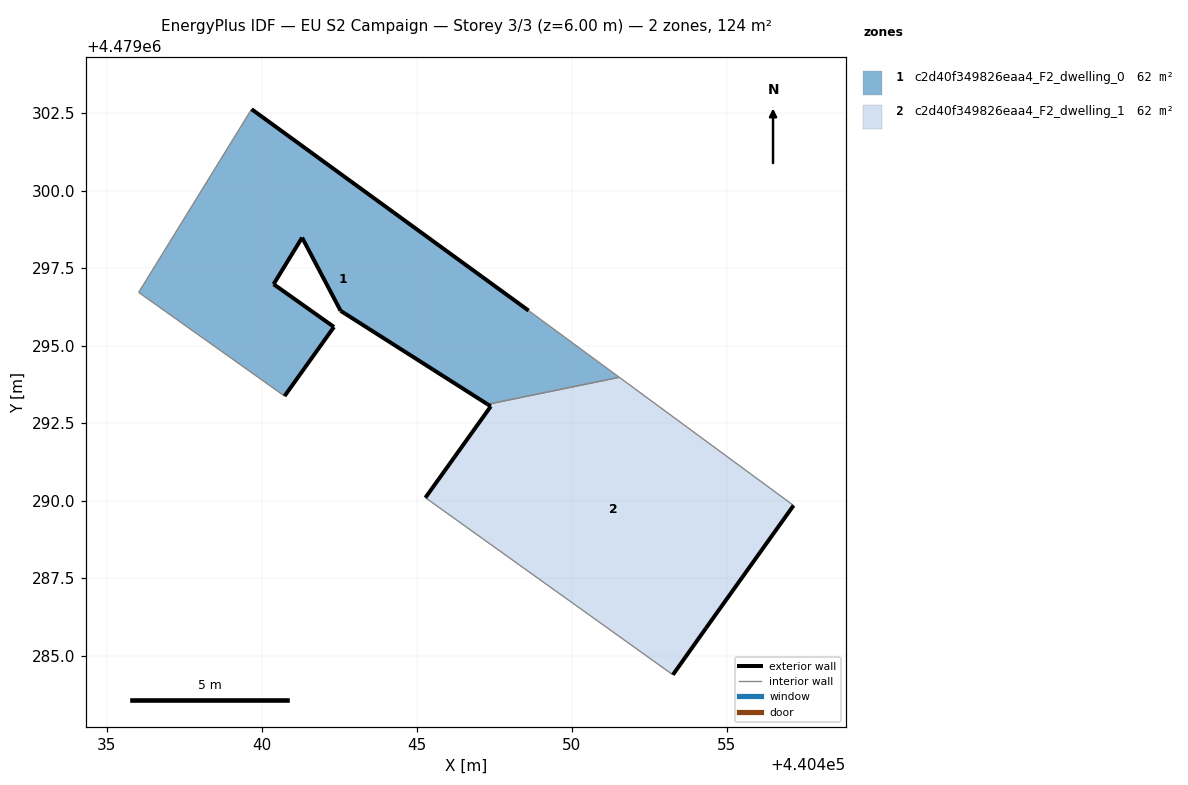
=== STOREY PLAN SPEC (per zone: floor XY polygon, exterior-wall plan segments, windows/doors) ===
zone 1: c2d40f349826eaa4_F2_dwelling_0  (62.1 m²)
  floor: (440451.54, 4479293.98) (440448.61, 4479296.13) (440439.68, 4479302.63) (440436.04, 4479296.72) (440440.74, 4479293.38) (440442.34, 4479295.61) (440440.39, 4479296.99) (440441.31, 4479298.49) (440442.55, 4479296.12) (440447.29, 4479293.11)
  exterior wall: (440442.34, 4479295.61) – (440440.74, 4479293.38)  [2.7 m]
  exterior wall: (440439.68, 4479302.63) – (440448.61, 4479296.13)  [11.0 m]
  exterior wall: (440447.29, 4479293.11) – (440442.55, 4479296.12)  [5.6 m]
  exterior wall: (440442.55, 4479296.12) – (440441.31, 4479298.49)  [2.7 m]
  exterior wall: (440441.31, 4479298.49) – (440440.39, 4479296.99)  [1.8 m]
  exterior wall: (440440.39, 4479296.99) – (440442.34, 4479295.61)  [2.4 m]
  interior walls: 4
zone 2: c2d40f349826eaa4_F2_dwelling_1  (62.1 m²)
  floor: (440454.33, 4479285.88) (440457.16, 4479289.85) (440451.54, 4479293.98) (440447.29, 4479293.11) (440447.40, 4479293.04) (440445.29, 4479290.10) (440453.27, 4479284.38)
  exterior wall: (440457.16, 4479289.85) – (440454.33, 4479285.88)  [4.9 m]
  exterior wall: (440454.33, 4479285.88) – (440453.27, 4479284.38)  [1.8 m]
  exterior wall: (440445.29, 4479290.10) – (440447.40, 4479293.04)  [3.6 m]
  exterior wall: (440447.40, 4479293.04) – (440447.29, 4479293.11)  [0.1 m]
  interior walls: 3

=== DERIVED (storey summary) ===
Building: EU S2 Campaign
Storey: 3 of 3  (floor level z = 6.00 m)
Storey gross floor area: 124.1 m²
Zones on this storey: 2
  - c2d40f349826eaa4_F2_dwelling_0: floor 62.1 m²; exterior wall 26.2 m (78.7 m²); WWR 0.0%
  - c2d40f349826eaa4_F2_dwelling_1: floor 62.1 m²; exterior wall 10.5 m (31.4 m²); WWR 0.0%
Zone adjacency (shared interzone walls):
  - c2d40f349826eaa4_F2_dwelling_0 ↔ c2d40f349826eaa4_F2_dwelling_1